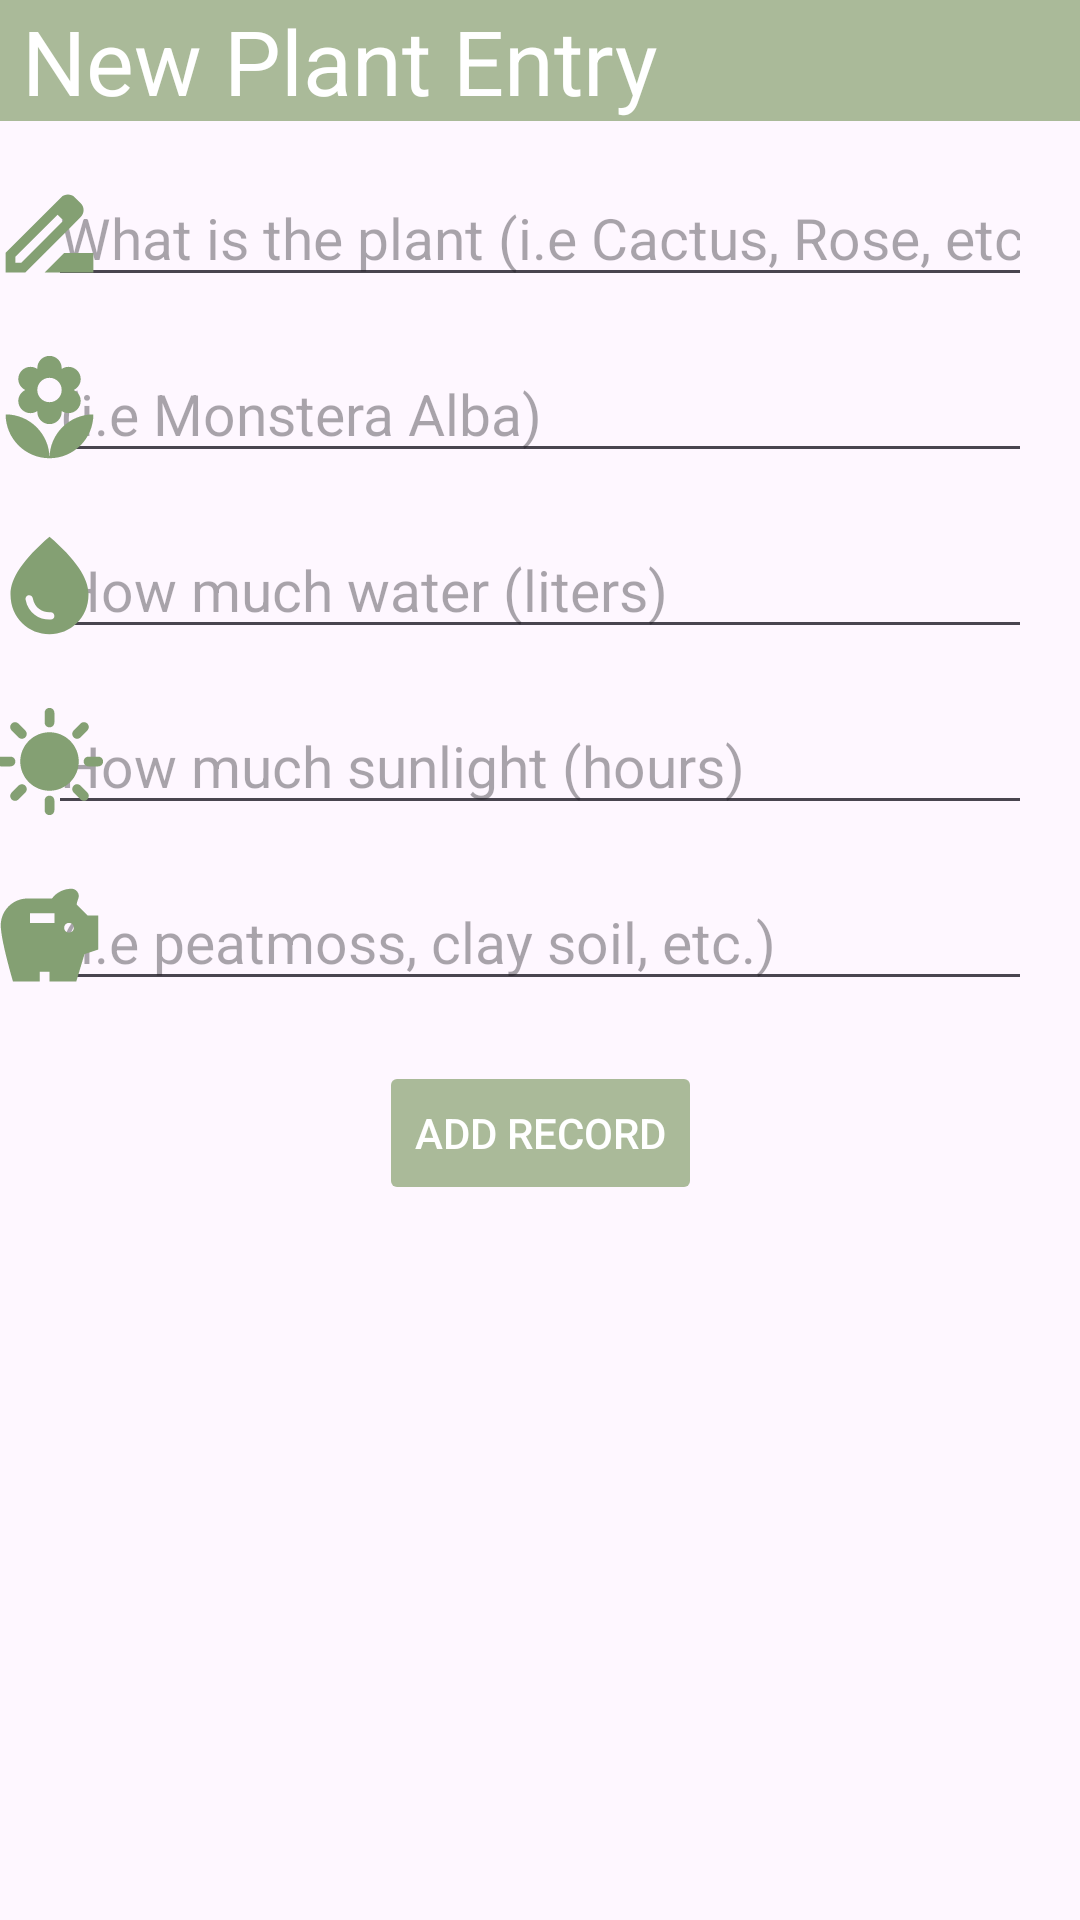

Reconstruct the res/layout file that produces this screen, plus the resources it refers to.
<!-- AndroidManifest.xml: application theme Theme.GardenGuru -->
<!-- res/layout/add_record_activity.xml -->
<?xml version="1.0" encoding="utf-8"?>
<androidx.constraintlayout.widget.ConstraintLayout xmlns:android="http://schemas.android.com/apk/res/android"
    android:layout_width="match_parent"
    android:layout_height="match_parent"
    xmlns:app="http://schemas.android.com/apk/res-auto"
    xmlns:tools="http://schemas.android.com/tools"
    tools:context=".AddPlantRecord">

    
    <TextView
        android:id="@+id/plantRecordTitle"
        android:layout_width="match_parent"
        android:layout_height="wrap_content"
        android:layout_marginBottom="16dp"
        android:background="#aaba99"
        android:text=" New Plant Entry"
        android:textColor="@color/white"
        android:textSize="30dp"
        app:layout_constraintTop_toTopOf="parent"
        app:layout_constraintStart_toStartOf="parent"
        app:layout_constraintEnd_toEndOf="parent" />

    
    <EditText
        android:id="@+id/PlantTitleEntry"
        android:layout_width="0dp"
        android:layout_height="wrap_content"
        android:layout_marginHorizontal="16dp"
        android:layout_marginTop="16dp"
        android:ems="15"
        android:hint="What is the plant (i.e Cactus, Rose, etc.)"
        android:importantForAutofill="no"
        android:inputType="textPersonName"
        android:textSize="19dp"
        app:layout_constraintTop_toBottomOf="@id/plantRecordTitle"
        app:layout_constraintStart_toStartOf="parent"
        app:layout_constraintEnd_toEndOf="parent" />

    
    <EditText
        android:id="@+id/WriteRecord"
        android:layout_width="0dp"
        android:layout_height="wrap_content"
        android:layout_marginHorizontal="16dp"
        android:layout_marginTop="16dp"
        android:ems="15"
        android:hint="(i.e Monstera Alba)"
        android:importantForAutofill="no"
        android:inputType="textMultiLine"
        android:textSize="19dp"
        app:layout_constraintTop_toBottomOf="@id/PlantTitleEntry"
        app:layout_constraintStart_toStartOf="parent"
        app:layout_constraintEnd_toEndOf="parent" />

    
    <EditText
        android:id="@+id/PlantWateringEntry"
        android:layout_width="0dp"
        android:layout_height="wrap_content"
        android:layout_marginHorizontal="16dp"
        android:layout_marginTop="16dp"
        android:ems="15"
        android:hint="How much water (liters)"
        android:importantForAutofill="no"
        android:inputType="textMultiLine"
        android:textSize="19dp"
        app:layout_constraintTop_toBottomOf="@id/WriteRecord"
        app:layout_constraintStart_toStartOf="parent"
        app:layout_constraintEnd_toEndOf="parent" />

    
    <EditText
        android:id="@+id/PlantSunLightEntry"
        android:layout_width="0dp"
        android:layout_height="wrap_content"
        android:layout_marginHorizontal="16dp"
        android:layout_marginTop="16dp"
        android:ems="15"
        android:hint="How much sunlight (hours)"
        android:importantForAutofill="no"
        android:inputType="textMultiLine"
        android:textSize="19dp"
        app:layout_constraintTop_toBottomOf="@id/PlantWateringEntry"
        app:layout_constraintStart_toStartOf="parent"
        app:layout_constraintEnd_toEndOf="parent" />

    
    <EditText
        android:id="@+id/PlantSoilTypeEntry"
        android:layout_width="0dp"
        android:layout_height="wrap_content"
        android:layout_marginHorizontal="16dp"
        android:layout_marginTop="16dp"
        android:ems="15"
        android:hint="(i.e peatmoss, clay soil, etc.)"
        android:importantForAutofill="no"
        android:inputType="textMultiLine"
        android:textSize="19dp"
        app:layout_constraintTop_toBottomOf="@id/PlantSunLightEntry"
        app:layout_constraintStart_toStartOf="parent"
        app:layout_constraintEnd_toEndOf="parent" />

    
    <Button
        android:id="@+id/saveButton"
        android:layout_width="wrap_content"
        android:layout_height="wrap_content"
        android:layout_marginTop="20dp"
        android:backgroundTint="#aaba99"
        android:enabled="false"
        android:text="Add Record"
        android:textColor="@color/white"
        app:layout_constraintTop_toBottomOf="@id/PlantSoilTypeEntry"
        app:layout_constraintStart_toStartOf="parent"
        app:layout_constraintEnd_toEndOf="parent" />

    <ImageView
        android:id="@+id/imageView2"
        android:layout_width="41dp"
        android:layout_height="39dp"
        android:layout_marginStart="16dp"
        app:layout_constraintStart_toStartOf="parent"
        app:layout_constraintEnd_toStartOf="@id/PlantTitleEntry"
        app:layout_constraintTop_toTopOf="@id/PlantTitleEntry"
        app:layout_constraintBottom_toBottomOf="@id/PlantTitleEntry"
        app:srcCompat="@drawable/name_icon_24" />

    <ImageView
        android:id="@+id/imageView4"
        android:layout_width="41dp"
        android:layout_height="39dp"
        android:layout_marginStart="16dp"
        app:layout_constraintStart_toStartOf="parent"
        app:layout_constraintEnd_toStartOf="@id/WriteRecord"
        app:layout_constraintTop_toTopOf="@id/WriteRecord"
        app:layout_constraintBottom_toBottomOf="@id/WriteRecord"
        app:srcCompat="@drawable/plant_name_icon" />

    <ImageView
        android:id="@+id/imageView5"
        android:layout_width="41dp"
        android:layout_height="39dp"
        android:layout_marginStart="16dp"
        app:layout_constraintStart_toStartOf="parent"
        app:layout_constraintEnd_toStartOf="@id/PlantWateringEntry"
        app:layout_constraintTop_toTopOf="@id/PlantWateringEntry"
        app:layout_constraintBottom_toBottomOf="@id/PlantWateringEntry"
        app:srcCompat="@drawable/baseline_water_drop_24" />

    <ImageView
        android:id="@+id/imageView6"
        android:layout_width="41dp"
        android:layout_height="39dp"
        android:layout_marginStart="16dp"
        app:layout_constraintStart_toStartOf="parent"
        app:layout_constraintEnd_toStartOf="@id/PlantSunLightEntry"
        app:layout_constraintTop_toTopOf="@id/PlantSunLightEntry"
        app:layout_constraintBottom_toBottomOf="@id/PlantSunLightEntry"
        app:srcCompat="@drawable/baseline_sunny_24" />

    <ImageView
        android:id="@+id/imageView7"
        android:layout_width="41dp"
        android:layout_height="39dp"
        android:layout_marginStart="16dp"
        app:layout_constraintStart_toStartOf="parent"
        app:layout_constraintEnd_toStartOf="@id/PlantSoilTypeEntry"
        app:layout_constraintTop_toTopOf="@id/PlantSoilTypeEntry"
        app:layout_constraintBottom_toBottomOf="@id/PlantSoilTypeEntry"
        app:srcCompat="@drawable/soil_icon" />

</androidx.constraintlayout.widget.ConstraintLayout>
<!-- resources referenced by this layout -->
<resources>
  <!-- drawable baseline_water_drop_24 (drawable) -->
  <vector xmlns:android="http://schemas.android.com/apk/res/android" android:height="24dp" android:tint="#84A073" android:viewportHeight="24" android:viewportWidth="24" android:width="24dp">
        
      <path android:fillColor="@android:color/white" android:pathData="M12,2c-5.33,4.55 -8,8.48 -8,11.8c0,4.98 3.8,8.2 8,8.2s8,-3.22 8,-8.2C20,10.48 17.33,6.55 12,2zM7.83,14c0.37,0 0.67,0.26 0.74,0.62c0.41,2.22 2.28,2.98 3.64,2.87c0.43,-0.02 0.79,0.32 0.79,0.75c0,0.4 -0.32,0.73 -0.72,0.75c-2.13,0.13 -4.62,-1.09 -5.19,-4.12C7.01,14.42 7.37,14 7.83,14z"/>
      
  </vector>
  <!-- drawable name_icon_24 (drawable) -->
  <vector xmlns:android="http://schemas.android.com/apk/res/android" android:height="24dp" android:tint="#84A073" android:viewportHeight="24" android:viewportWidth="24" android:width="24dp">
        
      <path android:fillColor="@android:color/white" android:pathData="M18.41,5.8L17.2,4.59c-0.78,-0.78 -2.05,-0.78 -2.83,0l-2.68,2.68L3,15.96V20h4.04l8.74,-8.74 2.63,-2.63c0.79,-0.78 0.79,-2.05 0,-2.83zM6.21,18H5v-1.21l8.66,-8.66 1.21,1.21L6.21,18zM11,20l4,-4h6v4H11z"/>
      
  </vector>
  <!-- drawable plant_name_icon (drawable) -->
  <vector xmlns:android="http://schemas.android.com/apk/res/android" android:height="24dp" android:tint="#84A073" android:viewportHeight="24" android:viewportWidth="24" android:width="24dp">
        
      <path android:fillColor="@android:color/white" android:pathData="M12,22c4.97,0 9,-4.03 9,-9 -4.97,0 -9,4.03 -9,9zM5.6,10.25c0,1.38 1.12,2.5 2.5,2.5 0.53,0 1.01,-0.16 1.42,-0.44l-0.02,0.19c0,1.38 1.12,2.5 2.5,2.5s2.5,-1.12 2.5,-2.5l-0.02,-0.19c0.4,0.28 0.89,0.44 1.42,0.44 1.38,0 2.5,-1.12 2.5,-2.5 0,-1 -0.59,-1.85 -1.43,-2.25 0.84,-0.4 1.43,-1.25 1.43,-2.25 0,-1.38 -1.12,-2.5 -2.5,-2.5 -0.53,0 -1.01,0.16 -1.42,0.44l0.02,-0.19C14.5,2.12 13.38,1 12,1S9.5,2.12 9.5,3.5l0.02,0.19c-0.4,-0.28 -0.89,-0.44 -1.42,-0.44 -1.38,0 -2.5,1.12 -2.5,2.5 0,1 0.59,1.85 1.43,2.25 -0.84,0.4 -1.43,1.25 -1.43,2.25zM12,5.5c1.38,0 2.5,1.12 2.5,2.5s-1.12,2.5 -2.5,2.5S9.5,9.38 9.5,8s1.12,-2.5 2.5,-2.5zM3,13c0,4.97 4.03,9 9,9 0,-4.97 -4.03,-9 -9,-9z"/>
      
  </vector>
  <!-- drawable soil_icon (drawable) -->
  <vector xmlns:android="http://schemas.android.com/apk/res/android" android:height="24dp" android:tint="#84A073" android:viewportHeight="24" android:viewportWidth="24" android:width="24dp">
        
      <path android:fillColor="@android:color/white" android:pathData="M19.83,7.5l-2.27,-2.27c0.07,-0.42 0.18,-0.81 0.32,-1.15C17.96,3.9 18,3.71 18,3.5C18,2.67 17.33,2 16.5,2c-1.64,0 -3.09,0.79 -4,2l-5,0C4.46,4 2,6.46 2,9.5S4.5,21 4.5,21l5.5,0v-2h2v2l5.5,0l1.68,-5.59L22,14.47V7.5H19.83zM13,9H8V7h5V9zM16,11c-0.55,0 -1,-0.45 -1,-1c0,-0.55 0.45,-1 1,-1s1,0.45 1,1C17,10.55 16.55,11 16,11z"/>
      
  </vector>
  <style name="Theme.GardenGuru" parent="Base.Theme.GardenGuru" />
  <style name="Base.Theme.GardenGuru" parent="Theme.Material3.DayNight.NoActionBar">
          
          
      </style>
  <!-- not gathered from this repository: default colours our renderer supplied (Android Studio template values) -->
  <color name="white">#FFFFFFFF</color>
</resources>
